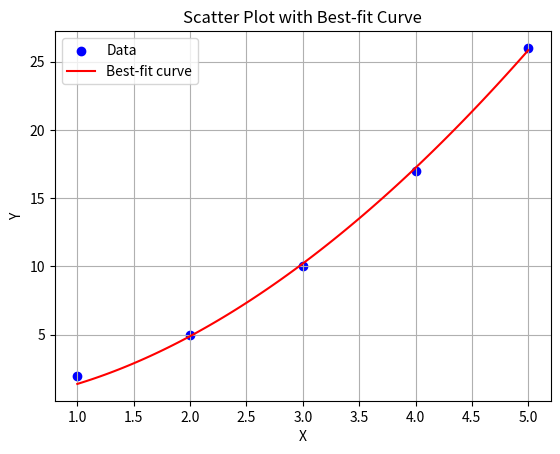

The script that saved this image:
import numpy as np
import matplotlib.pyplot as plt
from scipy.optimize import curve_fit

# Sample data points
x = np.array([1, 2, 3, 4, 5])
y = np.array([2, 5, 10, 17, 26])  # Example data, replace with your own data

# Define the power law function
def power_law(x, a, b):
    return a * np.power(x, b)

# Fit the power law function to the data
params, covariance = curve_fit(power_law, x, y)

# Extract parameters
a, b = params

# Formulate equation
equation = f'y = {a:.2f} * x^{b:.2f}'

print("Equation of best-fit curve:", equation)

# Plot the scatter plot
plt.scatter(x, y, color='blue', label='Data')

# Plot the best-fit curve
x_values = np.linspace(min(x), max(x), 100)
y_values = power_law(x_values, a, b)
plt.plot(x_values, y_values, color='red', label='Best-fit curve')

plt.xlabel('X')
plt.ylabel('Y')
plt.title('Scatter Plot with Best-fit Curve')
plt.legend()
plt.grid(True)
plt.show()
